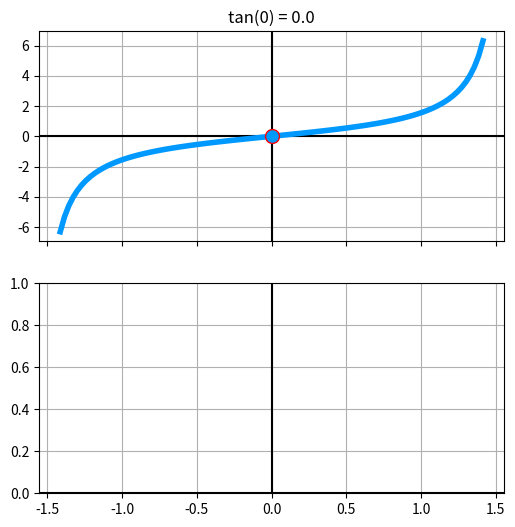

Write Python code to recreate this figure. (Note: this script raises an exception after producing the figure.)
import matplotlib.pyplot as plt
import numpy as np
import math

def func1(x):
    return math.tan(x)


def func2(x):
    return 1 / func1(x)


def func_array(x_array, func):
    result = []
    for item in x_array:
        result.append(func(item))
    return result


x1_1 = -math.pi * 0.45
x1_2 = math.pi * 0.45
x2_1 = math.pi * 0.05
x2_2 = math.pi * 0.95
#x = 1
#x = math.pi
x = 0

colour = '#0099ff'
colour_dot = colour
dot_qty = 100

x_array_1 = np.linspace(x1_1, x1_2, num=dot_qty)
y_array_1 = func_array(x_array_1, func1)
x_array_2 = np.linspace(x2_1, x2_2, num=dot_qty)
y_array_2 = func_array(x_array_2, func2)
y_dot_1 = func1(x)
#y_dot_2 = func2(x)

axs = []
f, axs = plt.subplots(2, 1, sharex=True, figsize=(6, 6))
for ax in axs:
    ax.grid(True)
    ax.axhline(c='k')
    ax.axvline(c='k')
#    ax.set_aspect('equal')

axs[0].set_title('tan(' + str(x) + ') = ' + str(y_dot_1))
axs[0].plot(x_array_1, y_array_1, c=colour, linewidth=4)
axs[0].plot(x, y_dot_1, 'o', c=colour_dot, markersize=10, markeredgecolor='r')

axs[1].set_title('cot(' + str(x) + ') = ' + str(y_dot_2))
axs[1].plot(x_array_2, y_array_2, c=colour, linewidth=4)
#axs[1].plot(x, y_dot_2, 'o', c=colour_dot, markersize=10, markeredgecolor='r')
plt.show()